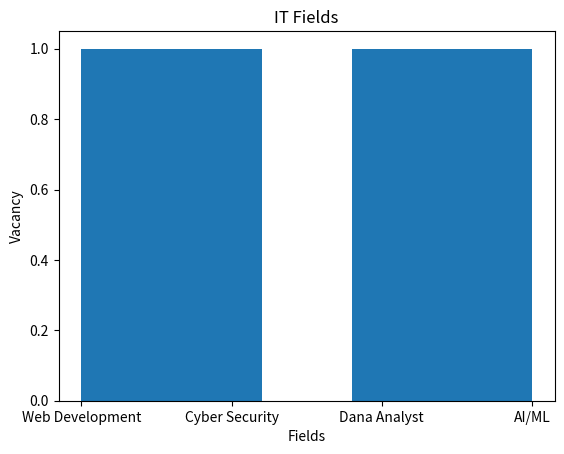

This figure's Python source:
from matplotlib import pyplot as h

x = ["Web Development","Cyber Security","Dana Analyst","AI/ML"]
y = [50,30,40,80,]

h.hist(x, bins=5)
h.title("IT Fields")

h.xlabel("Fields")
h.ylabel("Vacancy")

h.show()
